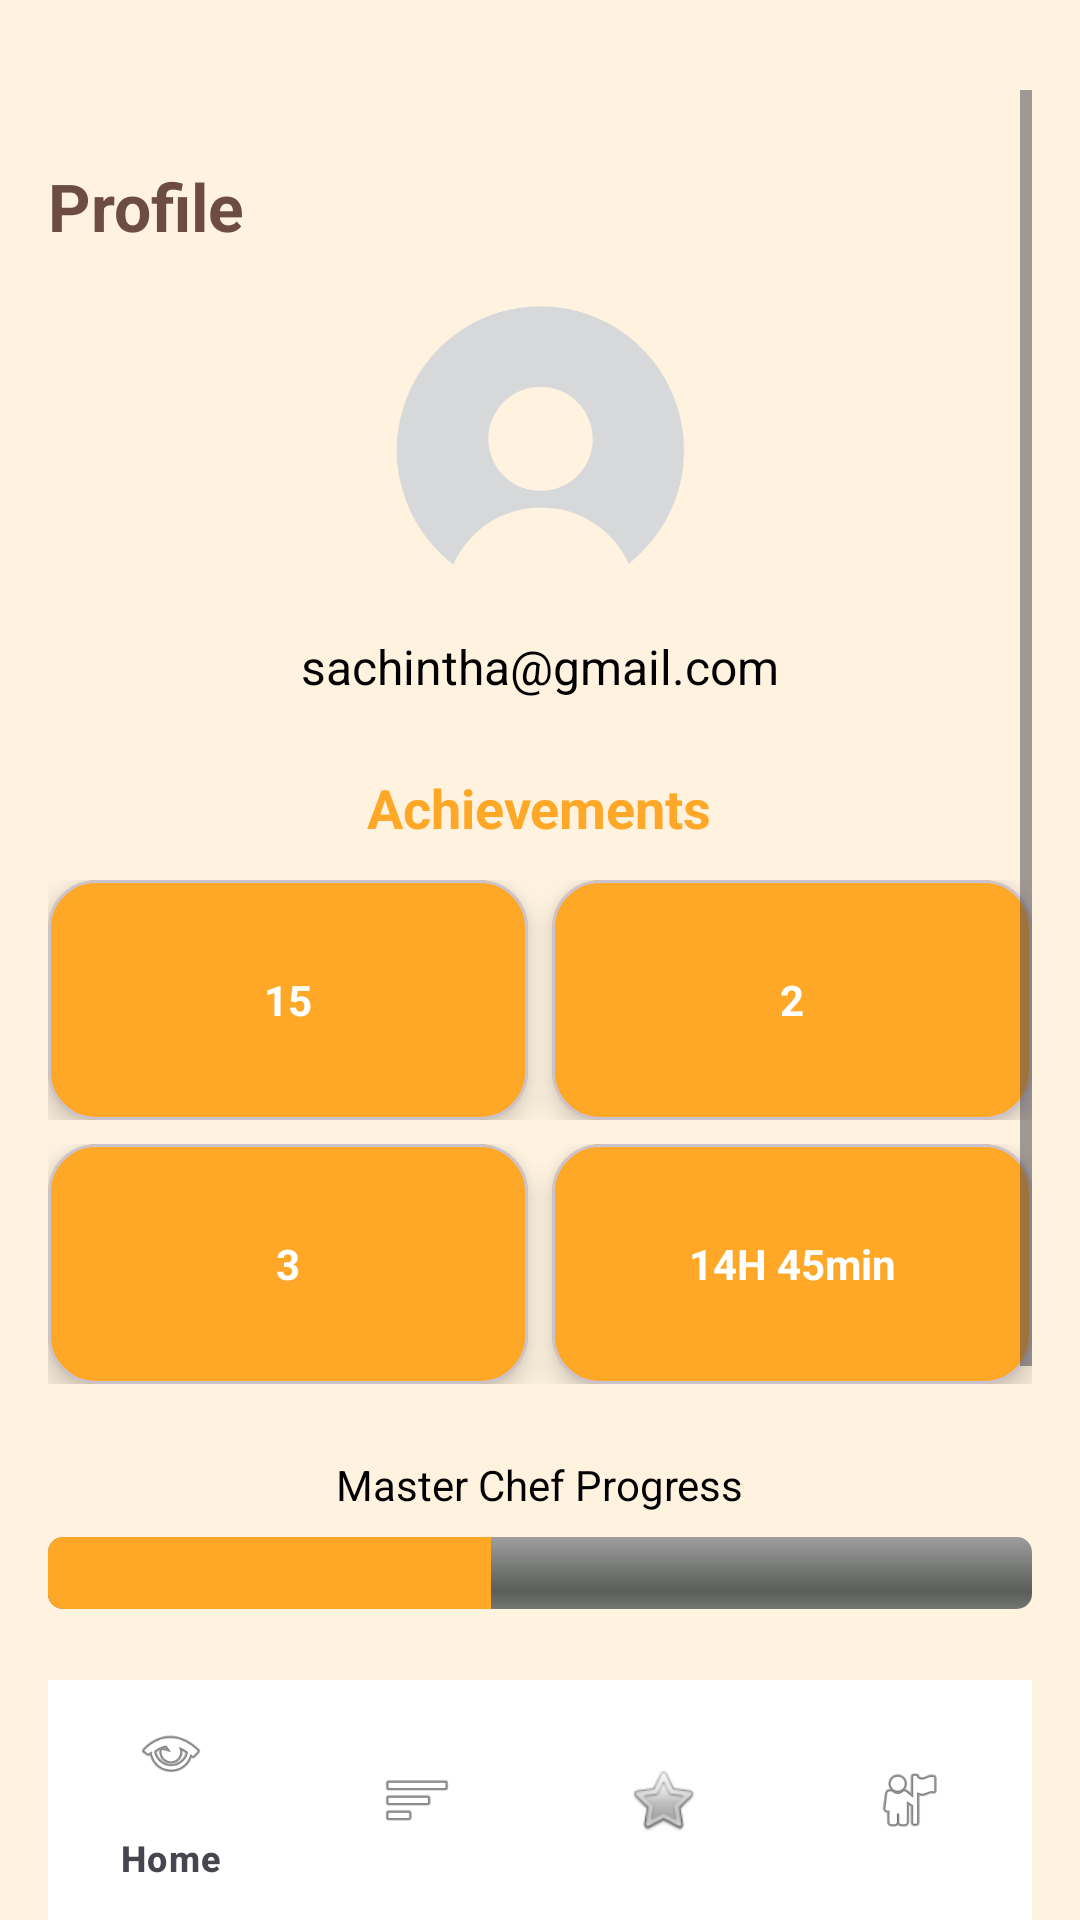

Android layout source for this screen:
<!-- AndroidManifest.xml: application theme Theme.MADLabexam02RecipeApp -->
<!-- res/layout/activity_profile.xml -->
<?xml version="1.0" encoding="utf-8"?>
<androidx.constraintlayout.widget.ConstraintLayout
    xmlns:android="http://schemas.android.com/apk/res/android"
    xmlns:app="http://schemas.android.com/apk/res-auto"
    android:layout_width="match_parent"
    android:layout_height="match_parent"
    android:background="@color/secondaryColor"
    android:paddingLeft="16dp"
    android:paddingRight="16dp"
    android:paddingTop = "30sp">

    <ScrollView
        android:id="@+id/scrollProfile"
        android:layout_width="0dp"
        android:layout_height="0dp"
        android:fillViewport="true"
        app:layout_constraintTop_toTopOf="parent"
        app:layout_constraintBottom_toTopOf="@id/bottomNav"
        app:layout_constraintStart_toStartOf="parent"
        app:layout_constraintEnd_toEndOf="parent">

        <LinearLayout
            android:orientation="vertical"
            android:layout_width="match_parent"
            android:layout_height="wrap_content"
            android:gravity="center_horizontal"
            android:paddingBottom="80dp"
            android:layout_marginTop="24dp">


            <TextView
                android:id="@+id/tvProfileTitle"
                android:layout_width="wrap_content"
                android:layout_height="wrap_content"
                android:text="@string/profile_title"
                android:textSize="22sp"
                android:textStyle="bold"
                android:textColor="@color/accentColor"
                android:layout_gravity="start"
                android:layout_marginBottom="16dp"/>


            <ImageView
                android:id="@+id/imgProfile"
                android:layout_width="100dp"
                android:layout_height="100dp"
                android:src="@drawable/propic"
                android:layout_marginBottom="12dp"/>


            <TextView
                android:id="@+id/tvEmail"
                android:layout_width="wrap_content"
                android:layout_height="wrap_content"
                android:text="@string/profile_email"
                android:textSize="16sp"
                android:textColor="@color/black"
                android:layout_marginBottom="24dp"/>


            <TextView
                android:id="@+id/tvAchievementsTitle"
                android:layout_width="wrap_content"
                android:layout_height="wrap_content"
                android:text="@string/profile_achievements"
                android:textStyle="bold"
                android:textSize="18sp"
                android:textColor="@color/primaryColor"
                android:layout_marginBottom="12dp"/>


            <LinearLayout
                android:orientation="horizontal"
                android:layout_width="match_parent"
                android:layout_height="wrap_content"
                android:weightSum="2"
                android:layout_marginBottom="8dp">

                <com.google.android.material.card.MaterialCardView
                    android:id="@+id/cardRecipesCooked"
                    android:layout_width="0dp"
                    android:layout_height="80dp"
                    android:layout_weight="1"
                    app:cardCornerRadius="16dp"
                    app:cardBackgroundColor="@color/primaryColor"
                    app:cardElevation="6dp">

                    <TextView
                        android:layout_width="match_parent"
                        android:layout_height="match_parent"
                        android:text="@string/profile_recipes_cooked"
                        android:gravity="center"
                        android:textColor="@color/white"
                        android:textStyle="bold"/>
                </com.google.android.material.card.MaterialCardView>

                <com.google.android.material.card.MaterialCardView
                    android:id="@+id/cardFavouriteRecipes"
                    android:layout_width="0dp"
                    android:layout_height="80dp"
                    android:layout_weight="1"
                    android:layout_marginStart="8dp"
                    app:cardCornerRadius="16dp"
                    app:cardBackgroundColor="@color/primaryColor"
                    app:cardElevation="6dp">

                    <TextView
                        android:layout_width="match_parent"
                        android:layout_height="match_parent"
                        android:text="@string/profile_favourite_recipes"
                        android:gravity="center"
                        android:textColor="@color/white"
                        android:textStyle="bold"/>
                </com.google.android.material.card.MaterialCardView>
            </LinearLayout>

            <LinearLayout
                android:orientation="horizontal"
                android:layout_width="match_parent"
                android:layout_height="wrap_content"
                android:weightSum="2"
                android:layout_marginBottom="24dp">

                <com.google.android.material.card.MaterialCardView
                    android:id="@+id/txtCountriesExplored"
                    android:layout_width="0dp"
                    android:layout_height="80dp"
                    android:layout_weight="1"
                    app:cardCornerRadius="16dp"
                    app:cardBackgroundColor="@color/primaryColor"
                    app:cardElevation="6dp">

                    <TextView
                        android:layout_width="match_parent"
                        android:layout_height="match_parent"
                        android:text="@string/profile_countries_explored"
                        android:gravity="center"
                        android:textColor="@color/white"
                        android:textStyle="bold"/>
                </com.google.android.material.card.MaterialCardView>

                <com.google.android.material.card.MaterialCardView
                    android:id="@+id/cardHoursCooking"
                    android:layout_width="0dp"
                    android:layout_height="80dp"
                    android:layout_weight="1"
                    android:layout_marginStart="8dp"
                    app:cardCornerRadius="16dp"
                    app:cardBackgroundColor="@color/primaryColor"
                    app:cardElevation="6dp">

                    <TextView
                        android:layout_width="match_parent"
                        android:layout_height="match_parent"
                        android:text="@string/profile_hours_cooking"
                        android:gravity="center"
                        android:textColor="@color/white"
                        android:textStyle="bold"/>
                </com.google.android.material.card.MaterialCardView>
            </LinearLayout>


            <TextView
                android:id="@+id/tvProgressTitle"
                android:layout_width="wrap_content"
                android:layout_height="wrap_content"
                android:text="@string/profile_progress"
                android:textColor="@color/black"
                android:layout_marginBottom="8dp"/>

            <ProgressBar
                android:id="@+id/progressMasterChef"
                style="@android:style/Widget.ProgressBar.Horizontal"
                android:layout_width="match_parent"
                android:layout_height="24dp"
                android:max="100"
                android:progress="45"
                android:progressTint="@color/primaryColor"
                android:backgroundTint="@color/primaryLight"
                android:layout_marginBottom="24dp"
                android:indeterminate="false"/>


            <Button
                android:id="@+id/btnLogout"
                android:layout_width="wrap_content"
                android:layout_height="50dp"
                android:text="@string/profile_logout"
                android:backgroundTint="@color/accentColor"
                android:textColor="@color/white"
                android:layout_gravity="end"/>
        </LinearLayout>
    </ScrollView>

    <com.google.android.material.bottomnavigation.BottomNavigationView
        android:id="@+id/bottomNav"
        android:layout_width="0dp"
        android:layout_height="wrap_content"
        android:background="@color/white"
        app:itemIconTint="@color/nav_item_colors"
        app:itemTextColor="@color/nav_item_colors"
        app:layout_constraintBottom_toBottomOf="parent"
        app:layout_constraintEnd_toEndOf="parent"
        app:layout_constraintStart_toStartOf="parent"
        app:menu="@menu/bottom_nav_menu" />
</androidx.constraintlayout.widget.ConstraintLayout>
<!-- resources referenced by this layout -->
<resources>
  <color name="accentColor">#6D4C41</color>
  <color name="black">#000000</color>
  <color name="primaryColor">#FFA726</color>
  <color name="primaryLight">#FFCC80</color>
  <color name="secondaryColor">#FFF3E0</color>
  <color name="white">#FFFFFF</color>
  <!-- drawable propic: png bitmap (drawable, 52520 bytes) -->
  <string name="profile_achievements">Achievements</string>
  <string name="profile_countries_explored">3</string>
  <string name="profile_email">sachintha@gmail.com</string>
  <string name="profile_favourite_recipes">2</string>
  <string name="profile_hours_cooking">14H 45min</string>
  <string name="profile_logout">Logout</string>
  <string name="profile_progress">Master Chef Progress</string>
  <string name="profile_recipes_cooked">15</string>
  <string name="profile_title">Profile</string>
  <style name="Theme.MADLabexam02RecipeApp" parent="Base.Theme.MADLabexam02RecipeApp" />
  <style name="Base.Theme.MADLabexam02RecipeApp" parent="Theme.Material3.DayNight.NoActionBar">
          
          
      </style>
</resources>
